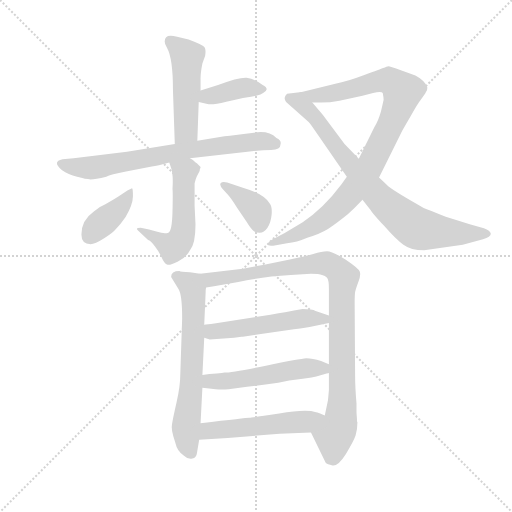
t = 0.00 s
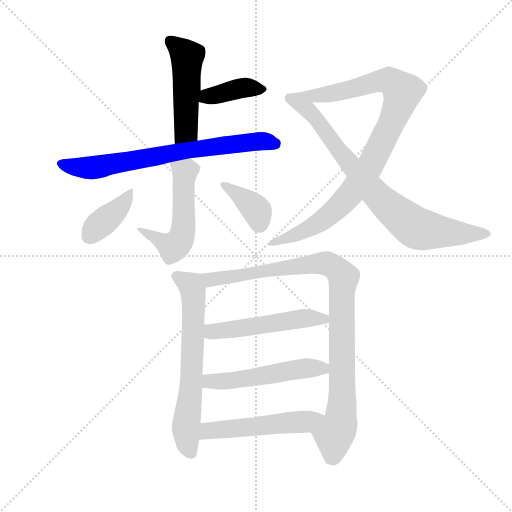
t = 2.00 s
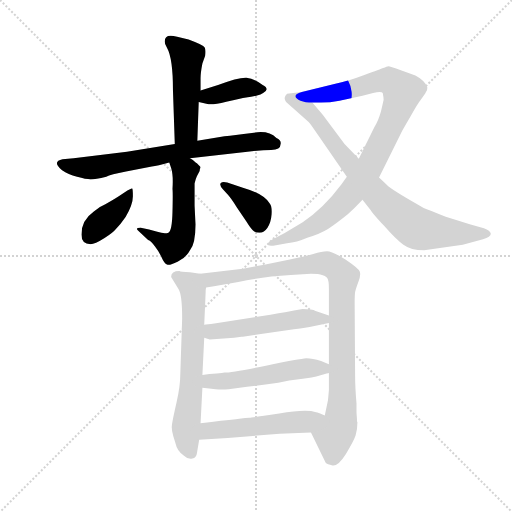
t = 4.00 s
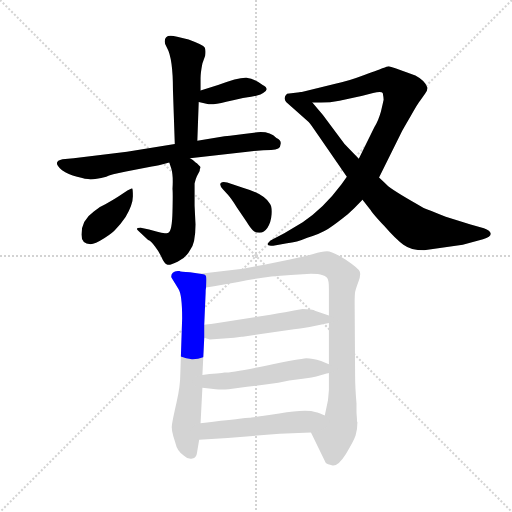
t = 6.00 s
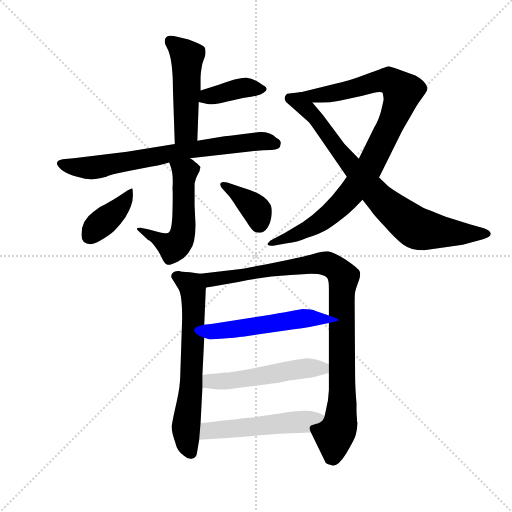
t = 8.00 s
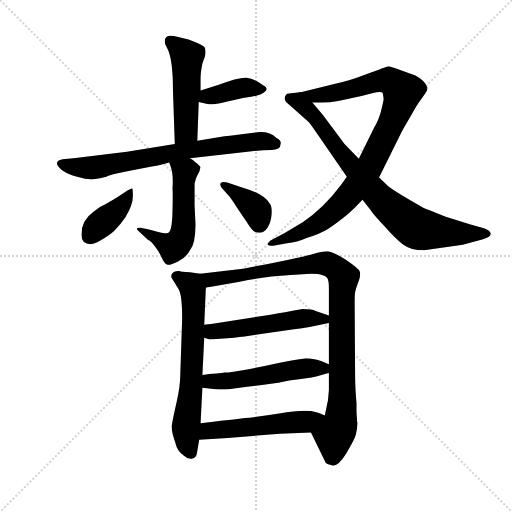
t = 9.99 s

The animated SVG that drew these frames (rendered in a browser with its animation timeline set to each time). Animation: 13 CSS @keyframes rules; one cycle of 9.99 s.

<svg version="1.1" viewBox="0 0 1024 1024" xmlns="http://www.w3.org/2000/svg">
  <g stroke="lightgray" stroke-dasharray="1,1" stroke-width="1" transform="scale(4, 4)">
    <line x1="0" y1="0" x2="256" y2="256"></line>
    <line x1="256" y1="0" x2="0" y2="256"></line>
    <line x1="128" y1="0" x2="128" y2="256"></line>
    <line x1="0" y1="128" x2="256" y2="128"></line>
  </g>
  <g transform="scale(0.92, -0.92) translate(60, -850)">
    <style type="text/css">
      
        @keyframes keyframes0 {
          from {
            stroke: blue;
            stroke-dashoffset: 491;
            stroke-width: 128;
          }
          62% {
            animation-timing-function: step-end;
            stroke: blue;
            stroke-dashoffset: 0;
            stroke-width: 128;
          }
          to {
            stroke: black;
            stroke-width: 1024;
          }
        }
        #make-me-a-hanzi-animation-0 {
          animation: keyframes0 0.6495768229166666s both;
          animation-delay: 0s;
          animation-timing-function: linear;
        }
      
        @keyframes keyframes1 {
          from {
            stroke: blue;
            stroke-dashoffset: 393;
            stroke-width: 128;
          }
          56% {
            animation-timing-function: step-end;
            stroke: blue;
            stroke-dashoffset: 0;
            stroke-width: 128;
          }
          to {
            stroke: black;
            stroke-width: 1024;
          }
        }
        #make-me-a-hanzi-animation-1 {
          animation: keyframes1 0.56982421875s both;
          animation-delay: 0.6495768229166666s;
          animation-timing-function: linear;
        }
      
        @keyframes keyframes2 {
          from {
            stroke: blue;
            stroke-dashoffset: 724;
            stroke-width: 128;
          }
          70% {
            animation-timing-function: step-end;
            stroke: blue;
            stroke-dashoffset: 0;
            stroke-width: 128;
          }
          to {
            stroke: black;
            stroke-width: 1024;
          }
        }
        #make-me-a-hanzi-animation-2 {
          animation: keyframes2 0.8391927083333334s both;
          animation-delay: 1.2194010416666665s;
          animation-timing-function: linear;
        }
      
        @keyframes keyframes3 {
          from {
            stroke: blue;
            stroke-dashoffset: 532;
            stroke-width: 128;
          }
          63% {
            animation-timing-function: step-end;
            stroke: blue;
            stroke-dashoffset: 0;
            stroke-width: 128;
          }
          to {
            stroke: black;
            stroke-width: 1024;
          }
        }
        #make-me-a-hanzi-animation-3 {
          animation: keyframes3 0.6829427083333334s both;
          animation-delay: 2.05859375s;
          animation-timing-function: linear;
        }
      
        @keyframes keyframes4 {
          from {
            stroke: blue;
            stroke-dashoffset: 390;
            stroke-width: 128;
          }
          56% {
            animation-timing-function: step-end;
            stroke: blue;
            stroke-dashoffset: 0;
            stroke-width: 128;
          }
          to {
            stroke: black;
            stroke-width: 1024;
          }
        }
        #make-me-a-hanzi-animation-4 {
          animation: keyframes4 0.5673828125s both;
          animation-delay: 2.7415364583333335s;
          animation-timing-function: linear;
        }
      
        @keyframes keyframes5 {
          from {
            stroke: blue;
            stroke-dashoffset: 374;
            stroke-width: 128;
          }
          55% {
            animation-timing-function: step-end;
            stroke: blue;
            stroke-dashoffset: 0;
            stroke-width: 128;
          }
          to {
            stroke: black;
            stroke-width: 1024;
          }
        }
        #make-me-a-hanzi-animation-5 {
          animation: keyframes5 0.5543619791666666s both;
          animation-delay: 3.3089192708333335s;
          animation-timing-function: linear;
        }
      
        @keyframes keyframes6 {
          from {
            stroke: blue;
            stroke-dashoffset: 939;
            stroke-width: 128;
          }
          75% {
            animation-timing-function: step-end;
            stroke: blue;
            stroke-dashoffset: 0;
            stroke-width: 128;
          }
          to {
            stroke: black;
            stroke-width: 1024;
          }
        }
        #make-me-a-hanzi-animation-6 {
          animation: keyframes6 1.01416015625s both;
          animation-delay: 3.86328125s;
          animation-timing-function: linear;
        }
      
        @keyframes keyframes7 {
          from {
            stroke: blue;
            stroke-dashoffset: 808;
            stroke-width: 128;
          }
          72% {
            animation-timing-function: step-end;
            stroke: blue;
            stroke-dashoffset: 0;
            stroke-width: 128;
          }
          to {
            stroke: black;
            stroke-width: 1024;
          }
        }
        #make-me-a-hanzi-animation-7 {
          animation: keyframes7 0.9075520833333334s both;
          animation-delay: 4.87744140625s;
          animation-timing-function: linear;
        }
      
        @keyframes keyframes8 {
          from {
            stroke: blue;
            stroke-dashoffset: 656;
            stroke-width: 128;
          }
          68% {
            animation-timing-function: step-end;
            stroke: blue;
            stroke-dashoffset: 0;
            stroke-width: 128;
          }
          to {
            stroke: black;
            stroke-width: 1024;
          }
        }
        #make-me-a-hanzi-animation-8 {
          animation: keyframes8 0.7838541666666666s both;
          animation-delay: 5.784993489583333s;
          animation-timing-function: linear;
        }
      
        @keyframes keyframes9 {
          from {
            stroke: blue;
            stroke-dashoffset: 968;
            stroke-width: 128;
          }
          76% {
            animation-timing-function: step-end;
            stroke: blue;
            stroke-dashoffset: 0;
            stroke-width: 128;
          }
          to {
            stroke: black;
            stroke-width: 1024;
          }
        }
        #make-me-a-hanzi-animation-9 {
          animation: keyframes9 1.0377604166666667s both;
          animation-delay: 6.56884765625s;
          animation-timing-function: linear;
        }
      
        @keyframes keyframes10 {
          from {
            stroke: blue;
            stroke-dashoffset: 520;
            stroke-width: 128;
          }
          63% {
            animation-timing-function: step-end;
            stroke: blue;
            stroke-dashoffset: 0;
            stroke-width: 128;
          }
          to {
            stroke: black;
            stroke-width: 1024;
          }
        }
        #make-me-a-hanzi-animation-10 {
          animation: keyframes10 0.6731770833333334s both;
          animation-delay: 7.606608072916667s;
          animation-timing-function: linear;
        }
      
        @keyframes keyframes11 {
          from {
            stroke: blue;
            stroke-dashoffset: 524;
            stroke-width: 128;
          }
          63% {
            animation-timing-function: step-end;
            stroke: blue;
            stroke-dashoffset: 0;
            stroke-width: 128;
          }
          to {
            stroke: black;
            stroke-width: 1024;
          }
        }
        #make-me-a-hanzi-animation-11 {
          animation: keyframes11 0.6764322916666666s both;
          animation-delay: 8.27978515625s;
          animation-timing-function: linear;
        }
      
        @keyframes keyframes12 {
          from {
            stroke: blue;
            stroke-dashoffset: 523;
            stroke-width: 128;
          }
          63% {
            animation-timing-function: step-end;
            stroke: blue;
            stroke-dashoffset: 0;
            stroke-width: 128;
          }
          to {
            stroke: black;
            stroke-width: 1024;
          }
        }
        #make-me-a-hanzi-animation-12 {
          animation: keyframes12 0.6756184895833334s both;
          animation-delay: 8.956217447916666s;
          animation-timing-function: linear;
        }
      
    </style>
    
      <path d="M 369 544 L 372 628 L 376 653 L 376 680 Q 376 692 380 712 L 386 729 Q 388 741 385 747 Q 382 752 350 764 L 325 770 Q 298 778 298 760 Q 298 754 303 746 Q 316 723 316 654 L 320 537 C 321 507 368 514 369 544 Z" fill="lightgray"></path>
    
      <path d="M 372 628 L 391 624 Q 400 621 432 629 Q 464 636 475 638 Q 486 640 497 642 Q 508 644 512 648 Q 528 656 511 665 Q 493 679 476 681 Q 458 682 414 665 L 376 653 C 347 644 343 634 372 628 Z" fill="lightgray"></path>
    
      <path d="M 478 520 Q 509 524 529.5 524 Q 550 524 550 537 Q 552 545 541 550 Q 526 565 499.5 562.5 Q 473 560 440 555 L 428 554 L 369 544 L 320 537 L 216 520 L 100 506 L 76 504 Q 52 499 75 480 Q 88 471 107.5 465.5 Q 127 460 137 460 Q 147 460 171 466 Q 180 470 214 477 L 270 488 Q 282 490 308 497 L 353 506 L 478 520 Z" fill="lightgray"></path>
    
      <path d="M 308 497 L 312 485 Q 317 470 315 439 Q 316 433 315 390 Q 314 347 306 344 Q 297 341 282 346 L 264 351 L 246 355 Q 233 355 240 349 L 262 328 Q 267 327 277 314 Q 287 301 292 289 Q 297 277 303 275 Q 308 272 326 281 Q 344 289 353 306 Q 365 320 365 362 L 363 403 L 363 451 Q 365 461 368 467 L 374 478 Q 374 482 376 486 L 376 487 L 368 495 L 366 496 Q 359 503 353 506 C 328 523 299 525 308 497 Z" fill="lightgray"></path>
    
      <path d="M 137 319 Q 146 319 166.5 332 Q 187 345 191 351 Q 203 363 213 378 Q 229 406 229 423.5 Q 229 441 227 441 L 217 436 L 199 424 Q 195 421 169 406 Q 154 400 144 390 Q 117 371 117 340 Q 117 319 137 319 Z" fill="lightgray"></path>
    
      <path d="M 436 426 Q 441 421 455 399 L 476 368 Q 484 355 489.5 349.5 Q 495 344 504.5 344 Q 514 344 521.5 355 Q 529 366 530.5 383.5 Q 532 401 526 408 Q 513 429 468 442 L 434 453 Q 424 456 420 452 Q 416 448 425 438 L 436 426 Z" fill="lightgray"></path>
    
      <path d="M 694 466 L 682 449 Q 644 398 598 367 L 558 343 L 533 330 Q 522 324 522 319 Q 522 314 540 317 L 564 321 Q 585 323 608 333 Q 635 341 653 352 Q 670 363 696 384 Q 711 398 728 416 L 764 464 L 812 561 Q 815 567 832 596 Q 848 625 854 632 L 864 646 Q 870 654 869 660 Q 864 675 843 686 L 813 697 Q 786 706 785 706 Q 783 706 780 705 Q 777 703 773 702 Q 768 700 732 687 Q 695 673 669 668 L 596 650 C 567 643 589 627 619 627 L 638 627 Q 657 627 678 631 L 728 642 L 751 648 Q 769 652 772 648 Q 774 638 774 633 Q 773 628 768 607 Q 762 586 754 574 L 720 505 L 694 466 Z" fill="lightgray"></path>
    
      <path d="M 728 416 L 746 393 Q 748 388 775 359 Q 801 329 817 318 Q 833 306 862 306 L 946 318 L 990 330 Q 1007 335 1007 342 Q 1006 349 992 354 L 963 362 L 909 379 Q 871 394 861 398 Q 802 431 784 445 L 775 454 L 764 464 L 720 505 L 689 537 L 642 600 L 619 627 C 600 650 599 650 596 650 L 564 646 Q 555 638 562 628 L 611 585 Q 615 581 631 557 L 694 466 L 728 416 Z" fill="lightgray"></path>
    
      <path d="M 375 255 L 353 258 Q 332 259 330 261 Q 312 261 312 248 L 328 222 Q 336 210 336 158 L 332 38 Q 332 11 324 -24 Q 316 -59 314 -72 Q 311 -84 321 -112 Q 325 -131 340 -141 Q 348 -149 358 -147 Q 367 -145 368 -136 L 373 -106 L 376 -70 L 380 7 L 380 35 L 384 116 L 384 144 L 387 213 Q 387 221 388 225 C 390 253 390 253 375 255 Z" fill="lightgray"></path>
    
      <path d="M 715 -47 L 715 -27 Q 712 8 712 32 L 711 190 Q 711 209 712 215 Q 713 221 719 237 Q 725 252 722 260 Q 719 267 691 286 Q 662 304 651 304 Q 640 304 621 298 Q 601 292 570 286 L 517 275 L 468 266 L 375 255 C 345 251 358 220 388 225 L 402 227 L 458 237 Q 506 248 572 252 L 616 255 Q 634 255 640 252 Q 647 251 651 246 Q 655 241 655 223 L 655 164 L 655 148 L 655 58 L 655 39 L 655 2 L 653 -20 L 646 -53 C 640 -82 603 -63 616 -90 L 648 -156 Q 651 -159 663 -162 Q 675 -164 692 -137 Q 709 -109 713 -97 Q 717 -85 717 -68 L 716 -66 L 716 -61 L 715 -47 Z" fill="lightgray"></path>
    
      <path d="M 465 118 L 468 118 L 579 134 Q 610 138 613 139 L 655 148 C 684 154 683 154 655 164 L 626 174 Q 619 178 598 178 L 579 175 Q 566 172 528 166 L 406 147 Q 390 145 384 144 C 354 140 356 125 384 116 L 396 112 L 449 116 L 465 118 Z" fill="lightgray"></path>
    
      <path d="M 380 7 L 409 4 Q 421 3 437 4 L 477 9 Q 506 13 545 18 Q 568 23 594 26 Q 619 28 637 34 Q 654 39 655 39 C 682 47 682 47 655 58 L 638 65 Q 619 71 606 71 Q 592 70 518 55 Q 443 40 428 40 L 422 39 L 411 38 Q 395 37 380 35 C 350 31 350 10 380 7 Z" fill="lightgray"></path>
    
      <path d="M 373 -106 L 435 -102 L 548 -93 L 616 -90 C 646 -89 674 -64 646 -53 L 636 -49 L 630 -47 Q 629 -46 627 -46 Q 605 -39 547 -49 Q 488 -58 482 -58 Q 476 -58 376 -70 C 346 -74 343 -108 373 -106 Z" fill="lightgray"></path>
    
    
      <clipPath id="make-me-a-hanzi-clip-0">
        <path d="M 369 544 L 372 628 L 376 653 L 376 680 Q 376 692 380 712 L 386 729 Q 388 741 385 747 Q 382 752 350 764 L 325 770 Q 298 778 298 760 Q 298 754 303 746 Q 316 723 316 654 L 320 537 C 321 507 368 514 369 544 Z"></path>
      </clipPath>
      <path clip-path="url(#make-me-a-hanzi-clip-0)" d="M 314 758 L 346 725 L 345 566 L 325 544" fill="none" id="make-me-a-hanzi-animation-0" stroke-dasharray="363 726" stroke-linecap="round"></path>
    
      <clipPath id="make-me-a-hanzi-clip-1">
        <path d="M 372 628 L 391 624 Q 400 621 432 629 Q 464 636 475 638 Q 486 640 497 642 Q 508 644 512 648 Q 528 656 511 665 Q 493 679 476 681 Q 458 682 414 665 L 376 653 C 347 644 343 634 372 628 Z"></path>
      </clipPath>
      <path clip-path="url(#make-me-a-hanzi-clip-1)" d="M 378 633 L 462 658 L 511 656" fill="none" id="make-me-a-hanzi-animation-1" stroke-dasharray="265 530" stroke-linecap="round"></path>
    
      <clipPath id="make-me-a-hanzi-clip-2">
        <path d="M 478 520 Q 509 524 529.5 524 Q 550 524 550 537 Q 552 545 541 550 Q 526 565 499.5 562.5 Q 473 560 440 555 L 428 554 L 369 544 L 320 537 L 216 520 L 100 506 L 76 504 Q 52 499 75 480 Q 88 471 107.5 465.5 Q 127 460 137 460 Q 147 460 171 466 Q 180 470 214 477 L 270 488 Q 282 490 308 497 L 353 506 L 478 520 Z"></path>
      </clipPath>
      <path clip-path="url(#make-me-a-hanzi-clip-2)" d="M 75 492 L 147 486 L 379 528 L 507 544 L 537 538" fill="none" id="make-me-a-hanzi-animation-2" stroke-dasharray="596 1192" stroke-linecap="round"></path>
    
      <clipPath id="make-me-a-hanzi-clip-3">
        <path d="M 308 497 L 312 485 Q 317 470 315 439 Q 316 433 315 390 Q 314 347 306 344 Q 297 341 282 346 L 264 351 L 246 355 Q 233 355 240 349 L 262 328 Q 267 327 277 314 Q 287 301 292 289 Q 297 277 303 275 Q 308 272 326 281 Q 344 289 353 306 Q 365 320 365 362 L 363 403 L 363 451 Q 365 461 368 467 L 374 478 Q 374 482 376 486 L 376 487 L 368 495 L 366 496 Q 359 503 353 506 C 328 523 299 525 308 497 Z"></path>
      </clipPath>
      <path clip-path="url(#make-me-a-hanzi-clip-3)" d="M 317 493 L 342 473 L 340 368 L 330 326 L 317 313 L 248 347" fill="none" id="make-me-a-hanzi-animation-3" stroke-dasharray="404 808" stroke-linecap="round"></path>
    
      <clipPath id="make-me-a-hanzi-clip-4">
        <path d="M 137 319 Q 146 319 166.5 332 Q 187 345 191 351 Q 203 363 213 378 Q 229 406 229 423.5 Q 229 441 227 441 L 217 436 L 199 424 Q 195 421 169 406 Q 154 400 144 390 Q 117 371 117 340 Q 117 319 137 319 Z"></path>
      </clipPath>
      <path clip-path="url(#make-me-a-hanzi-clip-4)" d="M 223 437 L 197 395 L 135 337" fill="none" id="make-me-a-hanzi-animation-4" stroke-dasharray="262 524" stroke-linecap="round"></path>
    
      <clipPath id="make-me-a-hanzi-clip-5">
        <path d="M 436 426 Q 441 421 455 399 L 476 368 Q 484 355 489.5 349.5 Q 495 344 504.5 344 Q 514 344 521.5 355 Q 529 366 530.5 383.5 Q 532 401 526 408 Q 513 429 468 442 L 434 453 Q 424 456 420 452 Q 416 448 425 438 L 436 426 Z"></path>
      </clipPath>
      <path clip-path="url(#make-me-a-hanzi-clip-5)" d="M 427 447 L 495 396 L 503 364" fill="none" id="make-me-a-hanzi-animation-5" stroke-dasharray="246 492" stroke-linecap="round"></path>
    
      <clipPath id="make-me-a-hanzi-clip-6">
        <path d="M 694 466 L 682 449 Q 644 398 598 367 L 558 343 L 533 330 Q 522 324 522 319 Q 522 314 540 317 L 564 321 Q 585 323 608 333 Q 635 341 653 352 Q 670 363 696 384 Q 711 398 728 416 L 764 464 L 812 561 Q 815 567 832 596 Q 848 625 854 632 L 864 646 Q 870 654 869 660 Q 864 675 843 686 L 813 697 Q 786 706 785 706 Q 783 706 780 705 Q 777 703 773 702 Q 768 700 732 687 Q 695 673 669 668 L 596 650 C 567 643 589 627 619 627 L 638 627 Q 657 627 678 631 L 728 642 L 751 648 Q 769 652 772 648 Q 774 638 774 633 Q 773 628 768 607 Q 762 586 754 574 L 720 505 L 694 466 Z"></path>
      </clipPath>
      <path clip-path="url(#make-me-a-hanzi-clip-6)" d="M 604 650 L 625 642 L 644 644 L 767 675 L 793 672 L 815 651 L 800 603 L 749 497 L 703 429 L 637 368 L 582 339 L 528 324" fill="none" id="make-me-a-hanzi-animation-6" stroke-dasharray="811 1622" stroke-linecap="round"></path>
    
      <clipPath id="make-me-a-hanzi-clip-7">
        <path d="M 728 416 L 746 393 Q 748 388 775 359 Q 801 329 817 318 Q 833 306 862 306 L 946 318 L 990 330 Q 1007 335 1007 342 Q 1006 349 992 354 L 963 362 L 909 379 Q 871 394 861 398 Q 802 431 784 445 L 775 454 L 764 464 L 720 505 L 689 537 L 642 600 L 619 627 C 600 650 599 650 596 650 L 564 646 Q 555 638 562 628 L 611 585 Q 615 581 631 557 L 694 466 L 728 416 Z"></path>
      </clipPath>
      <path clip-path="url(#make-me-a-hanzi-clip-7)" d="M 571 636 L 589 629 L 626 593 L 677 522 L 750 437 L 823 369 L 856 351 L 1000 342" fill="none" id="make-me-a-hanzi-animation-7" stroke-dasharray="680 1360" stroke-linecap="round"></path>
    
      <clipPath id="make-me-a-hanzi-clip-8">
        <path d="M 375 255 L 353 258 Q 332 259 330 261 Q 312 261 312 248 L 328 222 Q 336 210 336 158 L 332 38 Q 332 11 324 -24 Q 316 -59 314 -72 Q 311 -84 321 -112 Q 325 -131 340 -141 Q 348 -149 358 -147 Q 367 -145 368 -136 L 373 -106 L 376 -70 L 380 7 L 380 35 L 384 116 L 384 144 L 387 213 Q 387 221 388 225 C 390 253 390 253 375 255 Z"></path>
      </clipPath>
      <path clip-path="url(#make-me-a-hanzi-clip-8)" d="M 326 248 L 356 229 L 361 193 L 355 1 L 344 -77 L 354 -133" fill="none" id="make-me-a-hanzi-animation-8" stroke-dasharray="528 1056" stroke-linecap="round"></path>
    
      <clipPath id="make-me-a-hanzi-clip-9">
        <path d="M 715 -47 L 715 -27 Q 712 8 712 32 L 711 190 Q 711 209 712 215 Q 713 221 719 237 Q 725 252 722 260 Q 719 267 691 286 Q 662 304 651 304 Q 640 304 621 298 Q 601 292 570 286 L 517 275 L 468 266 L 375 255 C 345 251 358 220 388 225 L 402 227 L 458 237 Q 506 248 572 252 L 616 255 Q 634 255 640 252 Q 647 251 651 246 Q 655 241 655 223 L 655 164 L 655 148 L 655 58 L 655 39 L 655 2 L 653 -20 L 646 -53 C 640 -82 603 -63 616 -90 L 648 -156 Q 651 -159 663 -162 Q 675 -164 692 -137 Q 709 -109 713 -97 Q 717 -85 717 -68 L 716 -66 L 716 -61 L 715 -47 Z"></path>
      </clipPath>
      <path clip-path="url(#make-me-a-hanzi-clip-9)" d="M 383 253 L 392 244 L 406 243 L 635 278 L 668 268 L 683 253 L 684 -21 L 678 -75 L 666 -96 L 662 -141" fill="none" id="make-me-a-hanzi-animation-9" stroke-dasharray="840 1680" stroke-linecap="round"></path>
    
      <clipPath id="make-me-a-hanzi-clip-10">
        <path d="M 465 118 L 468 118 L 579 134 Q 610 138 613 139 L 655 148 C 684 154 683 154 655 164 L 626 174 Q 619 178 598 178 L 579 175 Q 566 172 528 166 L 406 147 Q 390 145 384 144 C 354 140 356 125 384 116 L 396 112 L 449 116 L 465 118 Z"></path>
      </clipPath>
      <path clip-path="url(#make-me-a-hanzi-clip-10)" d="M 389 137 L 401 130 L 441 133 L 606 159 L 643 157 L 647 152" fill="none" id="make-me-a-hanzi-animation-10" stroke-dasharray="392 784" stroke-linecap="round"></path>
    
      <clipPath id="make-me-a-hanzi-clip-11">
        <path d="M 380 7 L 409 4 Q 421 3 437 4 L 477 9 Q 506 13 545 18 Q 568 23 594 26 Q 619 28 637 34 Q 654 39 655 39 C 682 47 682 47 655 58 L 638 65 Q 619 71 606 71 Q 592 70 518 55 Q 443 40 428 40 L 422 39 L 411 38 Q 395 37 380 35 C 350 31 350 10 380 7 Z"></path>
      </clipPath>
      <path clip-path="url(#make-me-a-hanzi-clip-11)" d="M 388 14 L 396 21 L 428 21 L 604 49 L 651 44" fill="none" id="make-me-a-hanzi-animation-11" stroke-dasharray="396 792" stroke-linecap="round"></path>
    
      <clipPath id="make-me-a-hanzi-clip-12">
        <path d="M 373 -106 L 435 -102 L 548 -93 L 616 -90 C 646 -89 674 -64 646 -53 L 636 -49 L 630 -47 Q 629 -46 627 -46 Q 605 -39 547 -49 Q 488 -58 482 -58 Q 476 -58 376 -70 C 346 -74 343 -108 373 -106 Z"></path>
      </clipPath>
      <path clip-path="url(#make-me-a-hanzi-clip-12)" d="M 380 -101 L 395 -86 L 595 -67 L 639 -57" fill="none" id="make-me-a-hanzi-animation-12" stroke-dasharray="395 790" stroke-linecap="round"></path>
    
  </g>
</svg>
